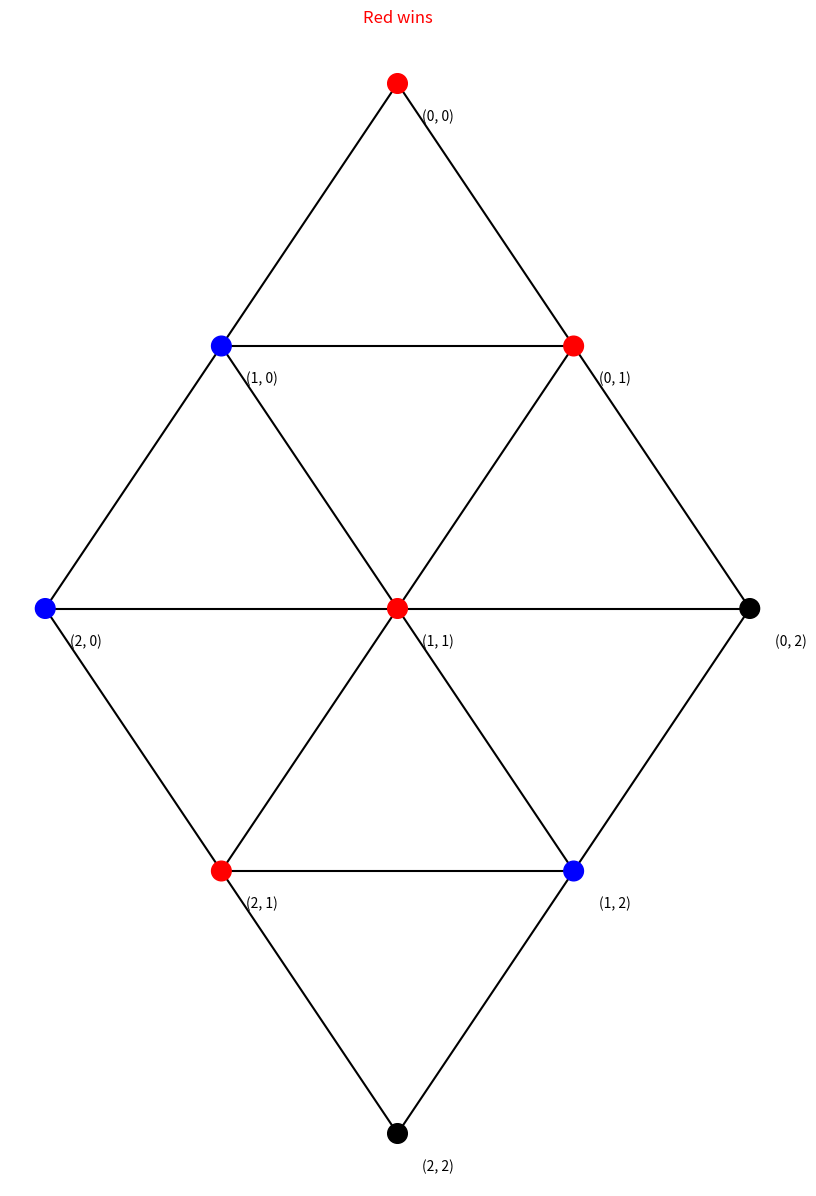

This chart was generated by the following Python code:
import numpy as np
import matplotlib.pyplot as plt
from enum import Enum


class Player(Enum):
    RED = 1
    BLUE = 2


class HexStateManager:
    def __init__(self, k: int) -> None:
        self.k = k
        self.winner = None
        self.board = np.zeros((self.k, self.k), dtype=np.int8)
        self.current_player = Player.RED

    def new_game(self, red_first=True) -> None:
        """
        Hex board is represented as a square array. The RED player's goal is
        to connect the "top" and "bottom" of the array, and the BLUE player's goal
        is to connect the "left" and "right" of the array. RED player starts by default.
        The board initially contains only zeros, meaning that they are empty slots.
        Later, nodes with a "1" represent RED pieces, and "2" BLUE pieces.
        """
        self.winner = None
        self.board = np.zeros((self.k, self.k), dtype=np.int8)
        self.current_player = Player.RED if red_first is True else Player.BLUE

    def get_legal_moves(self) -> list[tuple[int, int]]:
        coordinates = []

        for coordinate, state in np.ndenumerate(self.board):
            if state == 0:
                coordinates.append(coordinate)

        return coordinates

    def make_move(self, coordinate: tuple[int, int]):
        if self.winner is not None:
            raise ValueError('Game already over')

        if coordinate not in self.get_legal_moves():
            raise ValueError('Illegal move')

        # Place piece at coordinate
        self.board[coordinate] = self.current_player.value

        if self.is_game_over():
            self.winner = self.current_player

        self.current_player = Player.RED if self.current_player == Player.BLUE else Player.BLUE

    def get_neighbours(self, coordinate: tuple[int, int]) -> list[tuple[int, int]]:
        row, col = coordinate

        neighbours = [(row - 1, col), (row - 1, col + 1),
                      (row, col - 1), (row, col + 1),
                      (row + 1, col - 1), (row + 1, col)]

        return list(filter(lambda coord: 0 <= coord[0] < self.k and 0 <= coord[1] < self.k, neighbours))

    def get_own_pieces(self, coordinates: list[tuple[int, int]]) -> list[tuple[int, int]]:
        return list(filter(lambda coord: self.board[coord] == self.current_player.value, coordinates))

    def is_game_over(self) -> bool:
        """
        Check if the latest move won the game for the current player.
        If current player is RED, start from the top row and search towards
        the bottom. If BLUE, go from left to right column.
        """
        starting_coordinates = [(0, col) for col in range(self.k)] if self.current_player == Player.RED \
            else [(row, 0) for row in range(self.k)]

        starting_pieces = self.get_own_pieces(starting_coordinates)

        visited = {}

        for piece in starting_pieces:
            if self.traverse(piece, visited) is True:
                return True

        return False

    def is_final(self):
        return self.winner is not None or np.all(self.board != 0)

    def traverse(self, piece, visited):
        """
        Traverses current players pieces DEPTH FIRST (recursively). Only edges between
        pieces of the current player are considered valid edges for traversal
        """
        # Check if goal is reached
        if (self.current_player == Player.RED and piece[0] == self.k - 1) or \
                (self.current_player == Player.BLUE and piece[1] == self.k - 1):
            return True

        visited[piece] = True
        for neighbour_piece in self.get_own_pieces(self.get_neighbours(piece)):
            if neighbour_piece not in visited:
                return self.traverse(neighbour_piece, visited)

    def get_possible_states(self) -> list['HexStateManager']:
        possible_states = []

        for move in self.get_legal_moves():
            new_state = HexStateManager(self.k)
            new_state.board = np.copy(self.board)
            new_state.current_player = self.current_player
            new_state.make_move(move)
            possible_states.append(new_state)

        return possible_states

    def get_next_state(self, move: tuple[int, int]) -> 'HexStateManager':
        # TODO: Implementer MCTS uten å lage nye HexStateManager
        #  objekter per node, bare bruk board og current_player direkte.
        #  Har en følelse for at å lage objekter for alle nodene i MCTS-treet
        #  vil føre til dårlig performance.
        next_state = HexStateManager(self.k)
        next_state.board = np.copy(self.board)
        next_state.current_player = self.current_player
        next_state.make_move(move)
        return next_state

    def is_win(self, player=Player.RED):
        return self.winner == player

    def convert_to_move(self, output_action: int) -> tuple[int, int]:
        """
        Converts ANET output action (flat index) to a move (2D index)
        """
        row = output_action // self.k
        col = output_action % self.k
        return row, col

    def show_board(self):
        """
        There is probably an easier way to visualize the board, but this was too much fun
        """
        enumerated = list(np.ndenumerate(self.board))
        coords = np.array([enum[0] for enum in enumerated])

        horizontal_grids = coords.reshape((self.k, self.k, 2))
        vertical_grids = np.flip(horizontal_grids)

        diag_offset = self.k - 2
        diagonal_grids = [np.flipud(horizontal_grids).diagonal(i).T
                          for i in range(-diag_offset, diag_offset + 1)]

        theta = - np.pi / 4
        rot_neg45 = np.array([[np.cos(theta), -np.sin(theta)],
                              [np.sin(theta), np.cos(theta)]])

        flip = np.array([[-1, 0],
                         [0, -1]])

        rot_coords = coords.dot(flip).dot(rot_neg45)

        xs = rot_coords[:, 0]
        ys = rot_coords[:, 1]

        col = np.where(self.board == 1, 'red',
                       np.where(self.board == 2, 'blue',
                                'black')).flatten()

        plt.figure(figsize=(10, 15))
        plt.axis('off')
        plt.scatter(xs, ys, s=200, c=col)

        if self.winner == Player.RED:
            plt.title('Red wins', c='red')
        elif self.winner == Player.BLUE:
            plt.title('Blue wins', c='blue')

        for i, coord in enumerate(enumerated):
            plt.annotate(coord[0], (xs[i], ys[i]), (xs[i] + 0.1, ys[i] - 0.1))

        for lines in [horizontal_grids, vertical_grids]:
            lines = lines.dot(flip).dot(rot_neg45)
            xs = lines[:, :, 0]
            ys = lines[:, :, 1]
            plt.plot(xs, ys, c='black', zorder=-1)

        for line in diagonal_grids:
            line = line.dot(flip).dot(rot_neg45)
            xs = line[:, 0]
            ys = line[:, 1]
            plt.plot(xs, ys, c='black', zorder=-1)

        plt.show(block=True)


if __name__ == "__main__":
    hex = HexStateManager(3)
    hex.new_game()
    # print(hex.get_legal_moves())
    hex.make_move((0, 0))
    hex.make_move((2, 0))
    hex.make_move((0, 1))
    hex.make_move((1, 0))
    hex.make_move((1, 1))
    hex.make_move((1, 2))
    hex.get_possible_states()
    hex.make_move((2, 1))
    print(hex.is_win())
    print(hex.winner)
    hex.show_board()
